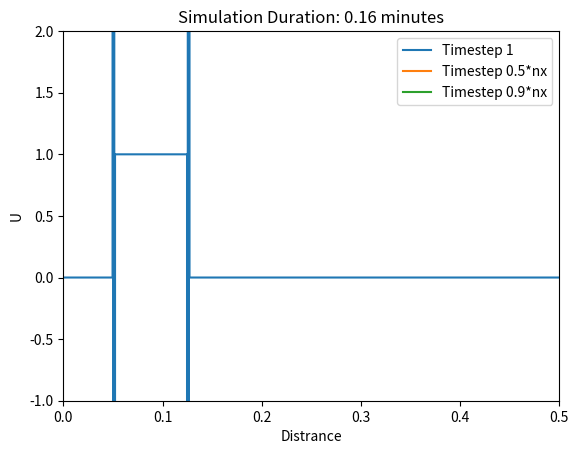

This chart was generated by the following Python code:
#--------------------------------1D-DPG FEM Implicit----------------------------
import numpy as np
import matplotlib.pyplot as plt
import time

nx = 1000                   # total number of nodes(degree of freedom)
nt = 500                   # total number of time steps
L =  0.5                    # Totla length
C = .05                     # Courant number
c = .1                      # Wave velocity
dx = L/(nx-1)               # Distace stepping size
dt = C*dx/c                 # Time stepping size
x  = np.arange(0, nx)*dx    # or x=np.linspace(0,2,nx)
U = np.zeros(nx)            # U is a square wave between 0 <U< 1
U_plot = np.ones((3,nx))    # A matrix to save 3 time steps used for plotting the results

#------------------------------------------------------------------------------
# Boundary Conditions
U[0] = U[nx-1] = 0          # Dirichlet BC

#------------------------------------------------------------------------------
# Initial conditions
U[int(L*nx*0.2):int(L*nx*0.5)]=1

#--------------------------------Mass Matrix 'M' in Equation 29 ---------------
t1 = time.time()                    # starting for timing the M_diag_inv calculation
sub_M = np.array([[dx/3-1/2,dx/6-1/2],[dx/6+1/2,dx/3+1/2]]) # local mass matrix
M=np.zeros((nx,nx))                         # generating global mass matrix
i=0
while i<nx:
    M[i:i+2, i:i+2]= sub_M[0:2,0:2]
    i+=2
t2 = time.time()                            # end point of M_diag_inv generation
print(str(t2-t1))

#--------------------------Stifness Matrix 'K' in Equation 29 -----------------
sub_K=np.array([[-c*dt/2-c*dt/dx,-c*dt/2+c*dt/dx],[c*dt/2+c*dt/dx,c*dt/2-c*dt/dx]]) # local stifness matrix
K = np.zeros((nx,nx))                               # generating global stifness matix
i=0
while i<nx:
    K[i:i+2, i:i+2]= sub_K[0:2,0:2]
    i+=2

#-------------------------------Flux in Equation 29----------------------------
F = np.zeros((nx,nx+1))
i=0
j=1
while i<=nx-1:
    F[i,i]= c*dt
    F[j,j+1] = -c*dt
    i+=2
    j+=2
F=F[:,1:]                            # excludig left boundary to get nx by nx matrix

#--------------------------------RHS Constant in Equation 29-------------------
RHS_cst = (M + K + F)

##-Matrix method----------------------------------------------------------------
##Mrching forward in time
Un=np.zeros(nx)                     # dummy vbl to save current values of U (U^t) 
t3 = time.time()
for n in range(nt):                 # Marching in time
    Un = U.copy()
    RHS = RHS_cst.dot(Un)           # saving U^t to be used in the next time step calculation
    U=np.linalg.solve(M,RHS)    
    
    if n==1:
        U_plot[0,:] = U.copy()      # saving U(t=1)
    if n==int(nt/2):
        U_plot[1,:] = U.copy()      # saving U(t=nt/2)
    if n==int(nt*0.99):
        U_plot[2,:] = U.copy()      # saving U(t= almost the end to time steps)
t4 = time.time()
#------------------------------plot initiation --------------------------------
plt.figure(1)
plt.axis([0,L, -1,2])
plt.plot(x, U_plot[0,:], label='Timestep 1')
plt.plot(x, U_plot[1,:], label='Timestep 0.5*nx')
plt.plot(x, U_plot[2,:], label='Timestep 0.9*nx')
plt.xlabel('Distrance')
plt.ylabel('U')
plt.legend()
plt.title(f'Simulation Duration: {round((t4-t3)/60, 2)} minutes')